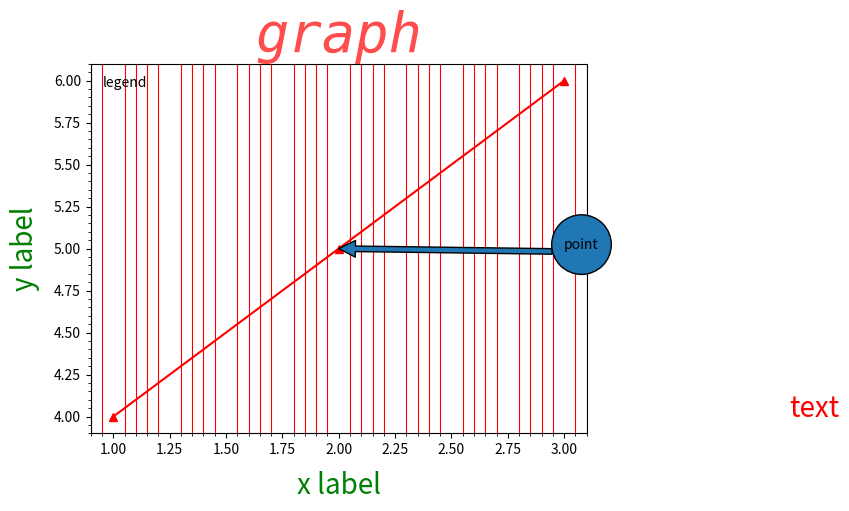

Write Python code to recreate this figure.
import matplotlib.pyplot as plt

l1, = plt.plot([1, 2, 3], [4, 5, 6], "r^-", color="red")
plt.title("graph", {"size" : 40, "color" : "red"}, alpha = 0.7, family = "monospace", style="italic")
plt.xlabel("x label", {"size" : "20", "color" : "green"}, labelpad=10)
plt.ylabel("y label", {"size" : "20", "color" : "green"}, labelpad=10)
plt.legend(framealpha = 1, markerfirst=False, shadow=True, frameon=False, ncol = 4, columnspacing = 100, title = "legend", title_fontsize=10)
plt.text(4,4,"text", {"size": 20, "color" : "red"})
plt.annotate("point", (2,5), (3,5), arrowprops={ }, bbox = {"boxstyle":"circle,pad=0.9"})
#plt.legend(title = "my label", title_fontsize = "x-large", borderpad = 5, labelspacing = 5)
plt.minorticks_on()
plt.grid(color = "red", which="minor", axis="x")
#plt.grid(color = "green", axis="y", which="minor")
plt.show()

"""
circle
darrow
larrow
rarrow
round
rounded
roundtooth
sowtooth
square
"""